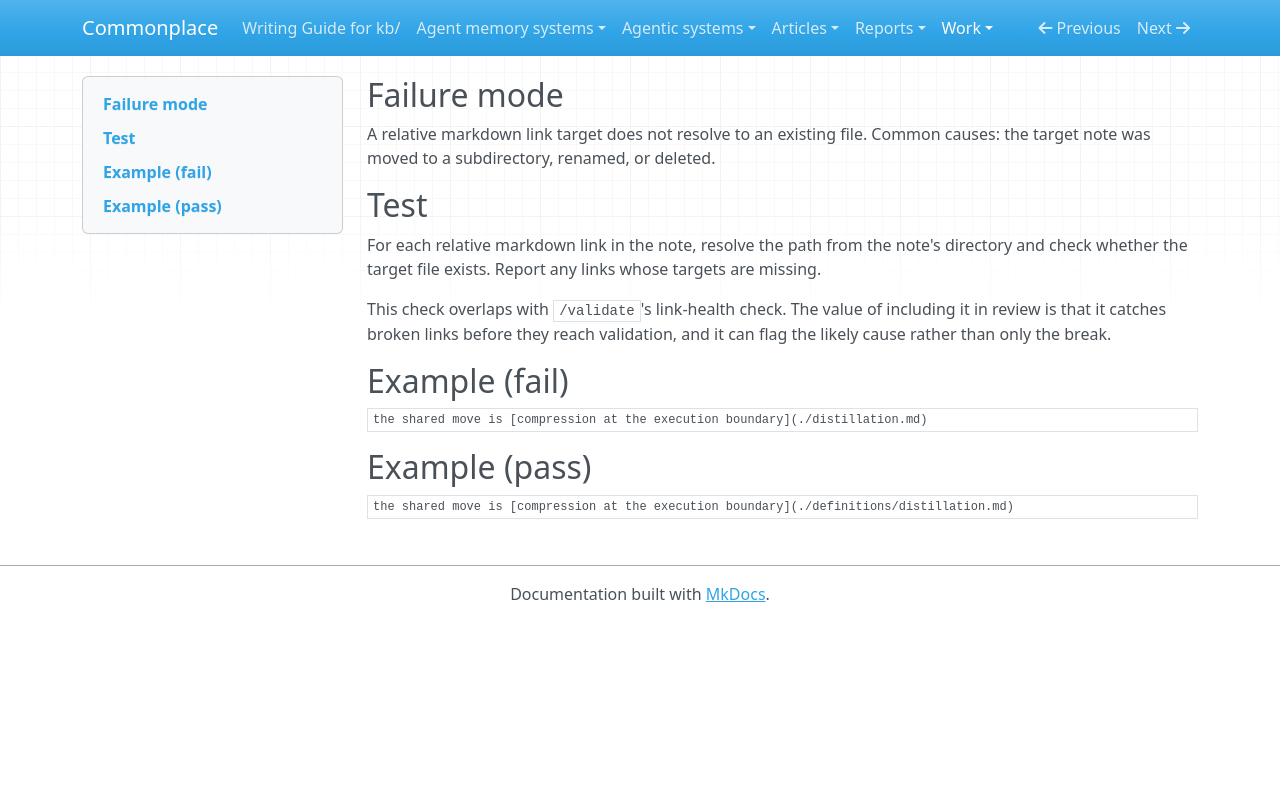

repository: zby/commonplace · page: work/review-revise-gated/gates/structural/broken-link-path/index.html · generator: mkdocs

---
type: types/instruction.md
description: Workshop review gate for checking broken link path during review-revise experiments
gate_id: structural/broken-link-path
name: Broken link path
lens: structural
watches: [body]
staleness: changed
---

## Failure mode

A relative markdown link target does not resolve to an existing file. Common causes: the target note was moved to a subdirectory, renamed, or deleted.

## Test

For each relative markdown link in the note, resolve the path from the note's directory and check whether the target file exists. Report any links whose targets are missing.

This check overlaps with `/validate`'s link-health check. The value of including it in review is that it catches broken links before they reach validation, and it can flag the likely cause rather than only the break.

## Example (fail)

```markdown
the shared move is [compression at the execution boundary](./distillation.md)
```

## Example (pass)

```markdown
the shared move is [compression at the execution boundary](./definitions/distillation.md)
```
